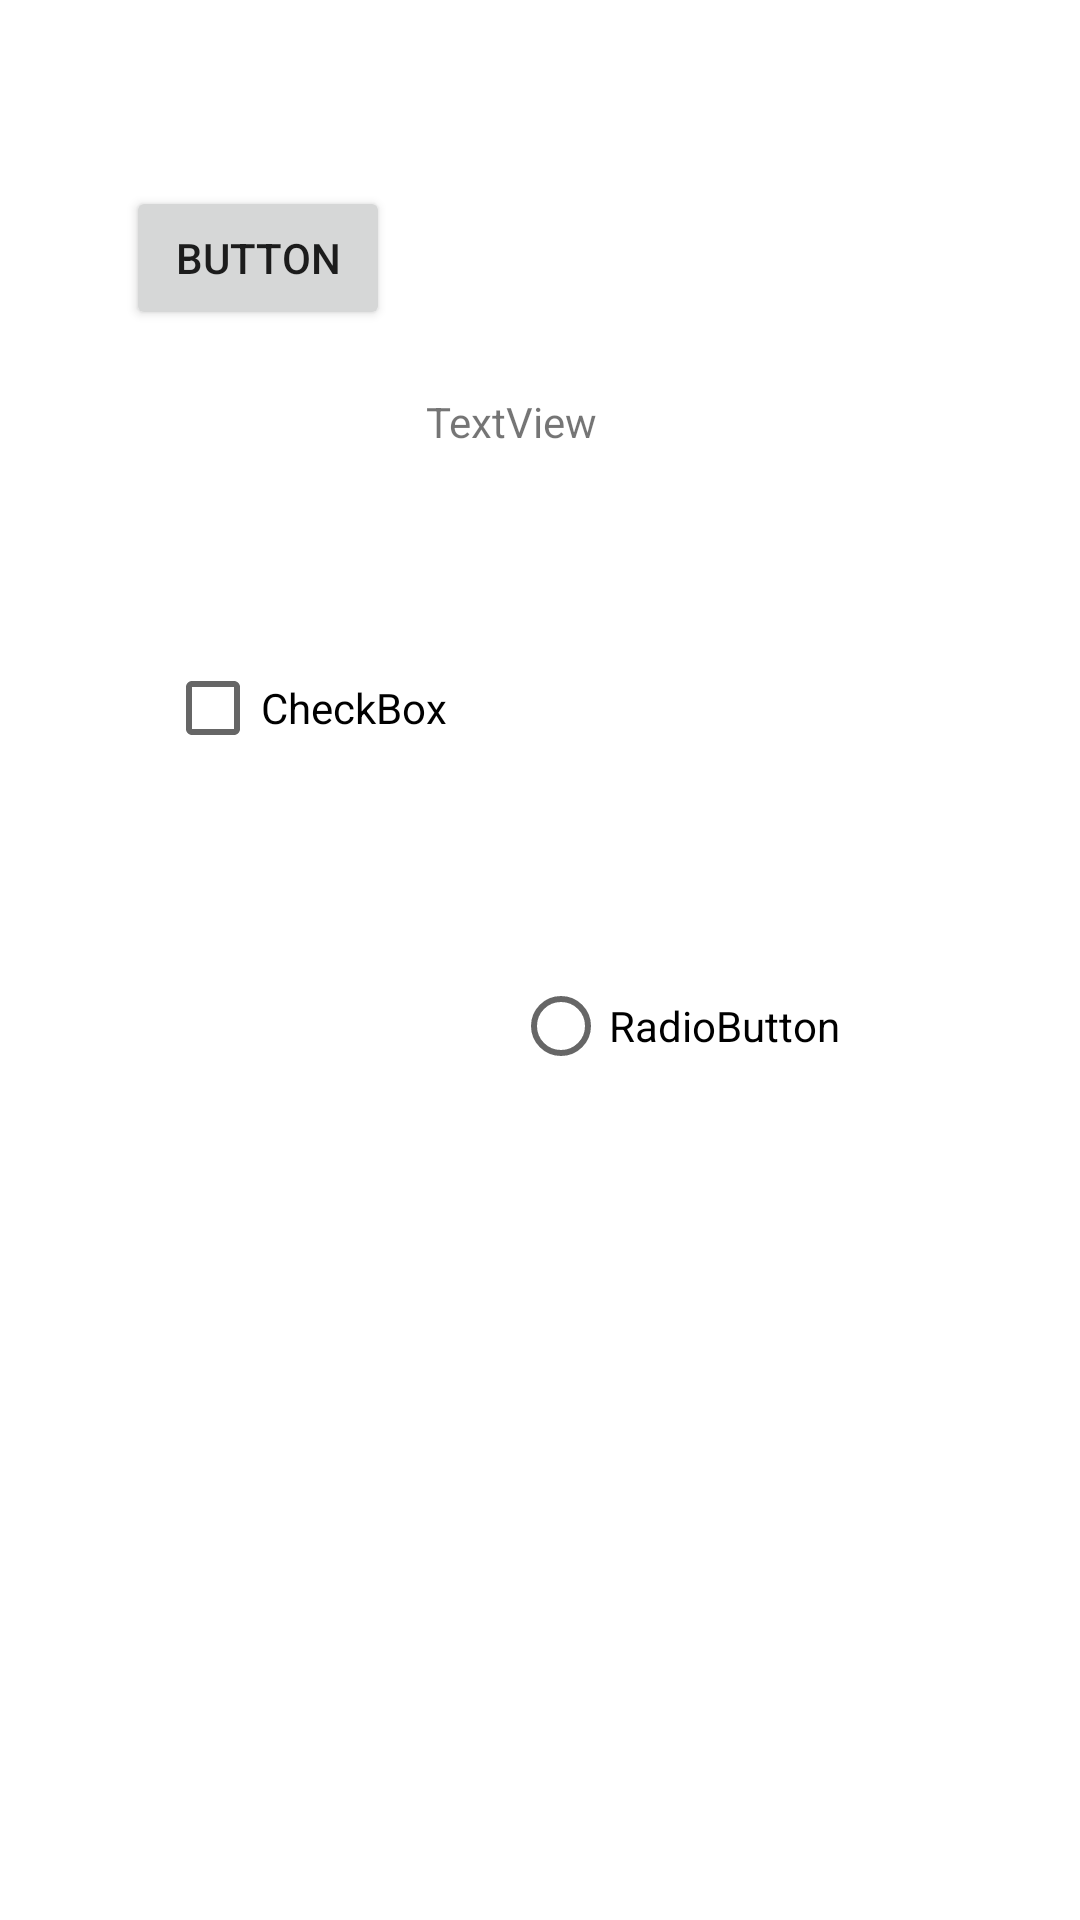

Here is an Android app screen rendered from its layout file. Give the layout XML and the strings, colors and styles it references.
<!-- AndroidManifest.xml: application theme Theme.P0061_layouts -->
<!-- res/layout/absolute_layout.xml -->
<?xml version="1.0" encoding="utf-8"?>
<AbsoluteLayout
    xmlns:android="http://schemas.android.com/apk/res/android"
    xmlns:tools="http://schemas.android.com/tools"
    android:layout_width="match_parent"
    android:layout_height="match_parent"
    tools:ignore="Deprecated">
    <Button
        android:id="@+id/button1"
        android:layout_width="wrap_content"
        android:layout_height="wrap_content"
        android:layout_x="42dp"
        android:layout_y="62dp"
        android:text="Button">
    </Button>
    <TextView
        android:id="@+id/textView1"
        android:layout_width="wrap_content"
        android:layout_height="wrap_content"
        android:layout_x="142dp"
        android:layout_y="131dp"
        android:text="TextView">
    </TextView>
    <CheckBox
        android:id="@+id/checkBox1"
        android:layout_width="wrap_content"
        android:layout_height="wrap_content"
        android:layout_x="55dp"
        android:layout_y="212dp"
        android:text="CheckBox">
    </CheckBox>
    <RadioButton
        android:id="@+id/radioButton1"
        android:layout_width="wrap_content"
        android:layout_height="wrap_content"
        android:layout_x="171dp"
        android:layout_y="318dp"
        android:text="RadioButton">
    </RadioButton>

</AbsoluteLayout>
<!-- resources referenced by this layout -->
<resources>
  <style name="Theme.P0061_layouts" parent="Theme.MaterialComponents.DayNight.DarkActionBar">
          
          <item name="colorPrimary">@color/purple_500</item>
          <item name="colorPrimaryVariant">@color/purple_700</item>
          <item name="colorOnPrimary">@color/white</item>
          
          <item name="colorSecondary">@color/teal_200</item>
          <item name="colorSecondaryVariant">@color/teal_700</item>
          <item name="colorOnSecondary">@color/black</item>
          
          <item name="android:statusBarColor" tools:targetApi="l">?attr/colorPrimaryVariant</item>
          
      </style>
  <!-- not gathered from this repository: default colours our renderer supplied (Android Studio template values) -->
  <color name="purple_500">#FF6200EE</color>
  <color name="purple_700">#FF3700B3</color>
  <color name="teal_200">#FF03DAC5</color>
  <color name="teal_700">#FF018786</color>
  <color name="black">#FF000000</color>
  <color name="white">#FFFFFFFF</color>
</resources>
